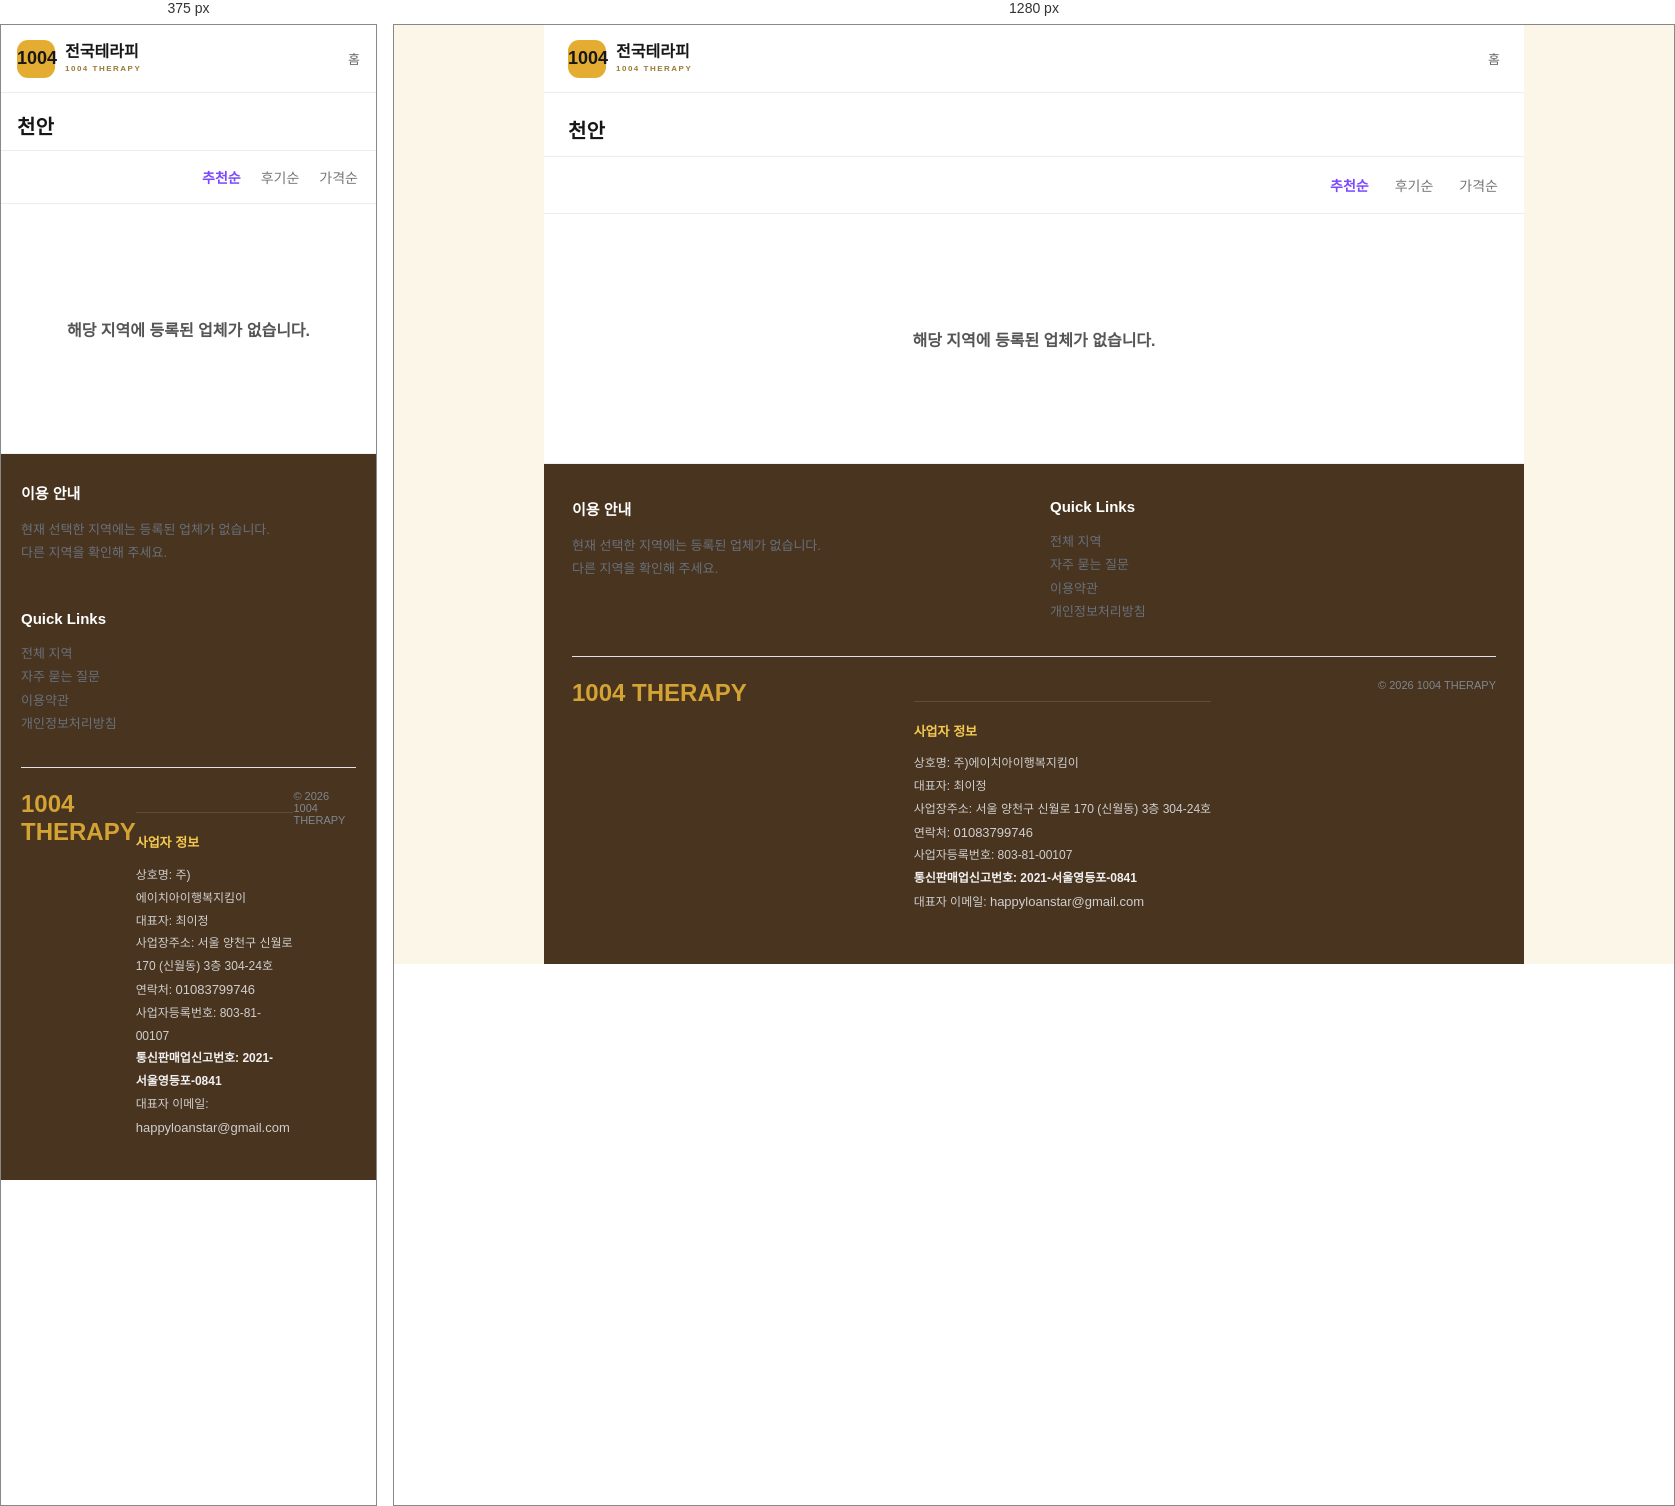
Rendered at 375 px and 1280 px, left to right.

<!-- file: blank-region-cheonan.html -->
<!doctype html>
<html lang="ko">
<head>
<meta charset="utf-8">
<meta name="viewport" content="width=device-width,initial-scale=1">
<meta name="robots" content="noindex,follow">
<title>천안 지역 안내 | 세부 위치와 업체 안내 | 윤슬마사지</title>
<meta name="description" content="천안 지역 안내 페이지에서 큰 지역에서 세부 동네로 이동하면서 지역 안내를 살펴볼 수 있습니다. 지역 목록과 연결된 상세페이지를 따라가며 업체 안내, 코스 관련 정보와 문의 전에 확인할 항목을 살펴볼 수 있습니다.">
<style>
*{box-sizing:border-box}
html,body{margin:0;background:#f3f5f8;color:#171717;font-family:Arial,"Apple SD Gothic Neo","Noto Sans KR",sans-serif}
a{color:inherit;text-decoration:none}
.page{width:min(980px,100%);min-height:100vh;margin:0 auto;background:#fff}
.top{height:68px;display:flex;align-items:center;justify-content:space-between;padding:0 24px;border-bottom:1px solid #ececec}
.brand{display:flex;align-items:center;gap:10px;font-weight:900}
.mark{width:38px;height:38px;border-radius:11px;background:#e4ad32;display:grid;place-items:center;font-size:18px;font-weight:900}
.brand-copy{display:flex;flex-direction:column;line-height:1.05}
.brand-copy small{margin-top:4px;font-size:8px;letter-spacing:1.5px;color:#9b7834}
.home-link{font-size:13px;color:#666}
.region-title{padding:22px 24px 12px;font-size:20px;font-weight:900}
.sort{display:flex;justify-content:flex-end;gap:26px;padding:18px 26px;border-top:1px solid #ececec;border-bottom:1px solid #ececec}
.sort span{font-size:14px;color:#777}
.sort span.active{color:#7b48ff;font-weight:800}
.empty{min-height:250px;display:flex;align-items:center;justify-content:center;padding:50px 20px;border-bottom:1px solid #eef0f3}
.empty p{margin:0;font-size:16px;font-weight:600;color:#555;text-align:center}
.footer{background:#eef2f6;padding:34px 28px 38px;display:grid;grid-template-columns:1fr 1fr;gap:32px}
.footer h3{font-size:15px;margin:0 0 15px}
.footer p,.footer a{font-size:13px;color:#68717c;line-height:1.8}
.footer-links{display:flex;flex-direction:column;align-items:flex-start}
.footer-bottom{grid-column:1/-1;border-top:1px solid #dce2e8;padding-top:22px;display:flex;justify-content:space-between}
.footer-logo{font-size:24px;font-weight:900;color:#d3a333}
.footer-copy{font-size:11px;color:#7f8790}
@media(max-width:700px){
  .top{padding:0 16px}
  .region-title{padding:18px 16px 10px}
  .sort{padding:16px 18px;gap:20px}
  .footer{grid-template-columns:1fr;padding:28px 20px}
  .footer-bottom{grid-column:1}
}
</style>
<link rel="stylesheet" href="assets/css/site8-theme.css?v=1">
  <meta property="og:image" content="https://yoonseulmassage.xyz/assets/images/site8/og.png">
</head>
<body>
<div class="page">
  <header class="top">
    <a class="brand" href="index.html">
      <span class="mark">1004</span>
      <span class="brand-copy">전국테라피<small>1004 THERAPY</small></span>
    </a>
    <a class="home-link" href="index.html">홈</a>
  </header>

  <main>
    <div class="region-title">천안</div>
    <div class="sort">
      <span class="active">추천순</span>
      <span>후기순</span>
      <span>가격순</span>
    </div>
    <section class="empty">
      <p>해당 지역에 등록된 업체가 없습니다.</p>
    </section>
  </main>

  <footer class="footer">
    <div>
      <h3>이용 안내</h3>
      <p>현재 선택한 지역에는 등록된 업체가 없습니다.<br>다른 지역을 확인해 주세요.</p>
    </div>
    <div class="footer-links">
      <h3>Quick Links</h3>
      <a href="region/">전체 지역</a>
      <a href="faq/">자주 묻는 질문</a>
      <a href="terms/">이용약관</a>
      <a href="privacy/">개인정보처리방침</a>
    </div>
    <div class="footer-bottom">
      <div class="footer-logo">1004 THERAPY</div>
      <!-- mong-company-info:start -->
<div class="mong-company-info-inline"
     style="display:block!important;margin:22px 0 12px!important;padding:18px 0 0!important;border-top:1px solid rgba(255,255,255,.12)!important;background:transparent!important;color:#cfcfcf!important;font-family:inherit!important;">
  <div style="font-size:12px!important;line-height:1.9!important;word-break:keep-all!important;">
    <div style="margin:0 0 8px!important;font-size:13px!important;font-weight:800!important;color:#f4c94f!important;">사업자 정보</div>
    <div>상호명: 주)에이치아이행복지킴이</div>
    <div>대표자: 최이정</div>
    <div>사업장주소: 서울 양천구 신월로 170 (신월동) 3층 304-24호</div>
    <div>연락처: <a href="tel:01083799746" style="color:#cfcfcf!important;text-decoration:none!important;">01083799746</a></div>
    <div>사업자등록번호: 803-81-00107</div>
    <div style="font-weight:700!important;color:#f1f1f1!important;">통신판매업신고번호: 2021-서울영등포-0841</div>
    <div>대표자 이메일: <a href="mailto:happyloanstar@gmail.com" style="color:#cfcfcf!important;text-decoration:none!important;">happyloanstar@gmail.com</a></div>
  </div>
</div>
<!-- mong-company-info:end -->
<div class="footer-copy">© 2026 1004 THERAPY</div>
    </div>
  </footer>
</div>
</body>
</html>




/* @media block from site8-theme.css */
@media(max-width:700px) {.haru-home .haru-hero-art {width:44%!important;height:35%!important;right:1%!important;bottom:2%!important;}}